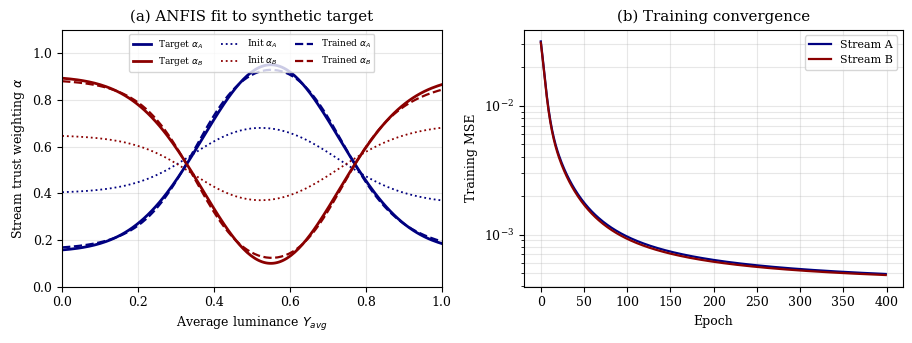

This figure's Python source:
"""
ANFIS training demonstration for PADS Section 6.3.1.

Implements a Type-3 (first-order Sugeno) ANFIS with 3 Gaussian membership
functions, matching the five-layer structure described in the report:
  Layer 1 - Gaussian fuzzification     mu_j(Y) = exp(-(Y-c_j)^2 / 2 sigma_j^2)
  Layer 2 - rule firing strength       w_j  (single input -> pass-through)
  Layer 3 - normalisation              wbar_j = w_j / sum(w)
  Layer 4 - first-order Sugeno         f_j = a_j*Y + b_j
  Layer 5 - weighted output            alpha = sum(wbar_j * f_j)

Trainable parameters: c_j, sigma_j (Layer 1) and a_j, b_j (Layer 4),
optimised by gradient descent to fit a designer-specified target curve.

NOTE: the target curve is SYNTHETIC, encoding domain knowledge only. This
demo verifies the training MECHANISM converges; operational fine-tuning
still requires a real luminance/trust-weighting dataset (see Section 6.5).
"""

import numpy as np
import matplotlib.pyplot as plt

rng = np.random.default_rng(42)

# ----------------------------------------------------------------------
# 1. Synthetic target curves (domain knowledge, NOT measured data)
#    Y in [0,1] normalised average luminance.
#    Rule 3 (dark)     -> low Y  -> trust Stream B (NIR+thermal)
#    Rule 2 (normal)   -> mid Y  -> trust Stream A (RGB+LiDAR)
#    Rule 1 (blinding) -> high Y -> Stream A degraded, trust B again
# ----------------------------------------------------------------------
def target_alpha_A(Y):
    # high in mid-luminance, falls off when dark OR blinding
    return 0.15 + 0.80 * np.exp(-((Y - 0.55) ** 2) / (2 * 0.18 ** 2))

def target_alpha_B(Y):
    # complementary: high when dark or blinding, low at normal daylight
    return 1.0 - target_alpha_A(Y) + 0.05

# ----------------------------------------------------------------------
# 2. ANFIS model (one instance per stream)
# ----------------------------------------------------------------------
class ANFIS:
    def __init__(self):
        # Layer 1 - 3 Gaussian MFs, initialised from domain knowledge
        # (dark / normal / blinding centres)
        self.c = np.array([0.15, 0.55, 0.90])
        self.sigma = np.array([0.18, 0.18, 0.18])
        # Layer 4 - first-order Sugeno consequents a_j*Y + b_j.
        # Initialised from domain knowledge: each rule's constant b_j is a
        # rough prior on that lighting regime's trust level; training then
        # refines both b_j and the (initially zero) slopes a_j.
        self.a = np.zeros(3)
        self.b = np.array([0.40, 0.75, 0.35])  # dark / normal / blinding prior

    def _forward(self, Y):
        # Y: array (N,). Returns alpha (N,) plus cached terms for backprop.
        Y = Y[:, None]                                   # (N,1)
        mu = np.exp(-((Y - self.c) ** 2) / (2 * self.sigma ** 2))  # (N,3)
        w = mu                                           # single input
        wsum = w.sum(axis=1, keepdims=True)
        wbar = w / wsum                                  # (N,3)
        f = self.a * Y + self.b                          # (N,3)
        alpha = (wbar * f).sum(axis=1)                   # (N,)
        cache = (Y, mu, w, wsum, wbar, f)
        return alpha, cache

    def predict(self, Y):
        return self._forward(np.asarray(Y, float))[0]

    def train(self, Y, t, epochs=400, lr=0.05):
        Y = np.asarray(Y, float)
        t = np.asarray(t, float)
        N = len(Y)
        history = []
        for ep in range(epochs):
            alpha, (Yc, mu, w, wsum, wbar, f) = self._forward(Y)
            err = alpha - t                              # (N,)
            mse = np.mean(err ** 2)
            history.append(mse)

            g = (2.0 / N) * err[:, None]                 # dL/dalpha (N,1)

            # consequents (Layer 4): dalpha/df_j = wbar_j
            grad_a = (g * wbar * Yc).sum(axis=0)
            grad_b = (g * wbar).sum(axis=0)

            # premise (Layer 1): dalpha/dwbar_j then dwbar/dmu then dmu/dc,sigma
            # dalpha/dwbar_j = f_j ; dwbar_j/dw_k = (delta_jk - wbar_k)/wsum
            dL_dwbar = g * f                             # (N,3)
            # propagate through normalisation
            dL_dw = (dL_dwbar / wsum) - (
                (dL_dwbar * wbar).sum(axis=1, keepdims=True) / wsum
            )                                            # (N,3)
            dmu_dc = mu * (Yc - self.c) / (self.sigma ** 2)
            dmu_ds = mu * (Yc - self.c) ** 2 / (self.sigma ** 3)
            grad_c = (dL_dw * dmu_dc).sum(axis=0)
            grad_sigma = (dL_dw * dmu_ds).sum(axis=0)

            self.a -= lr * grad_a
            self.b -= lr * grad_b
            self.c -= lr * grad_c
            self.sigma -= lr * grad_sigma
            self.sigma = np.clip(self.sigma, 0.03, None)  # keep MFs valid
        return history

# ----------------------------------------------------------------------
# 3. Generate synthetic training data and train both streams
# ----------------------------------------------------------------------
Y_train = rng.uniform(0, 1, 300)
tA = target_alpha_A(Y_train) + rng.normal(0, 0.02, Y_train.size)
tB = target_alpha_B(Y_train) + rng.normal(0, 0.02, Y_train.size)

anfisA, anfisB = ANFIS(), ANFIS()
# Stream B's domain prior is complementary to A: trust B when dark/blinding.
anfisB.b = np.array([0.65, 0.30, 0.70])  # dark / normal / blinding prior

# capture pre-training (domain-knowledge init) predictions
Y_plot = np.linspace(0, 1, 200)
preA = anfisA.predict(Y_plot)
preB = anfisB.predict(Y_plot)

histA = anfisA.train(Y_train, tA, epochs=400, lr=0.08)
histB = anfisB.train(Y_train, tB, epochs=400, lr=0.08)

postA = anfisA.predict(Y_plot)
postB = anfisB.predict(Y_plot)

print(f"Stream A  final train MSE: {histA[-1]:.2e}")
print(f"Stream B  final train MSE: {histB[-1]:.2e}")
print(f"Stream A  MSE reduction:   {histA[0]:.2e} -> {histA[-1]:.2e}")
print(f"Stream B  MSE reduction:   {histB[0]:.2e} -> {histB[-1]:.2e}")

# ----------------------------------------------------------------------
# 4. Plot - convergence panel + fitted-curve panel
# ----------------------------------------------------------------------
plt.rcParams.update({"font.size": 9, "font.family": "serif"})
fig, ax = plt.subplots(1, 2, figsize=(9.2, 3.5))

# Panel (a): fitted trust curves
ax[0].plot(Y_plot, target_alpha_A(Y_plot), color="navy", lw=2.0,
           label=r"Target $\alpha_A$")
ax[0].plot(Y_plot, target_alpha_B(Y_plot), color="darkred", lw=2.0,
           label=r"Target $\alpha_B$")
ax[0].plot(Y_plot, preA, color="navy", ls=":", lw=1.3,
           label=r"Init $\alpha_A$")
ax[0].plot(Y_plot, preB, color="darkred", ls=":", lw=1.3,
           label=r"Init $\alpha_B$")
ax[0].plot(Y_plot, postA, color="navy", ls="--", lw=1.6,
           label=r"Trained $\alpha_A$")
ax[0].plot(Y_plot, postB, color="darkred", ls="--", lw=1.6,
           label=r"Trained $\alpha_B$")
ax[0].set_xlabel(r"Average luminance $Y_{avg}$")
ax[0].set_ylabel(r"Stream trust weighting $\alpha$")
ax[0].set_title("(a) ANFIS fit to synthetic target")
ax[0].set_xlim(0, 1)
ax[0].set_ylim(0, 1.1)
ax[0].legend(fontsize=6.5, ncol=3, loc="upper center")
ax[0].grid(alpha=0.3)

# Panel (b): training convergence
ax[1].plot(histA, color="navy", lw=1.6, label="Stream A")
ax[1].plot(histB, color="darkred", lw=1.6, label="Stream B")
ax[1].set_yscale("log")
ax[1].set_xlabel("Epoch")
ax[1].set_ylabel("Training MSE")
ax[1].set_title("(b) Training convergence")
ax[1].legend(fontsize=8)
ax[1].grid(alpha=0.3, which="both")

plt.tight_layout()
plt.savefig("anfis_training_demo.pdf", bbox_inches="tight")
plt.savefig("anfis_training_demo.png", dpi=160, bbox_inches="tight")
print("saved anfis_training_demo.pdf / .png")
